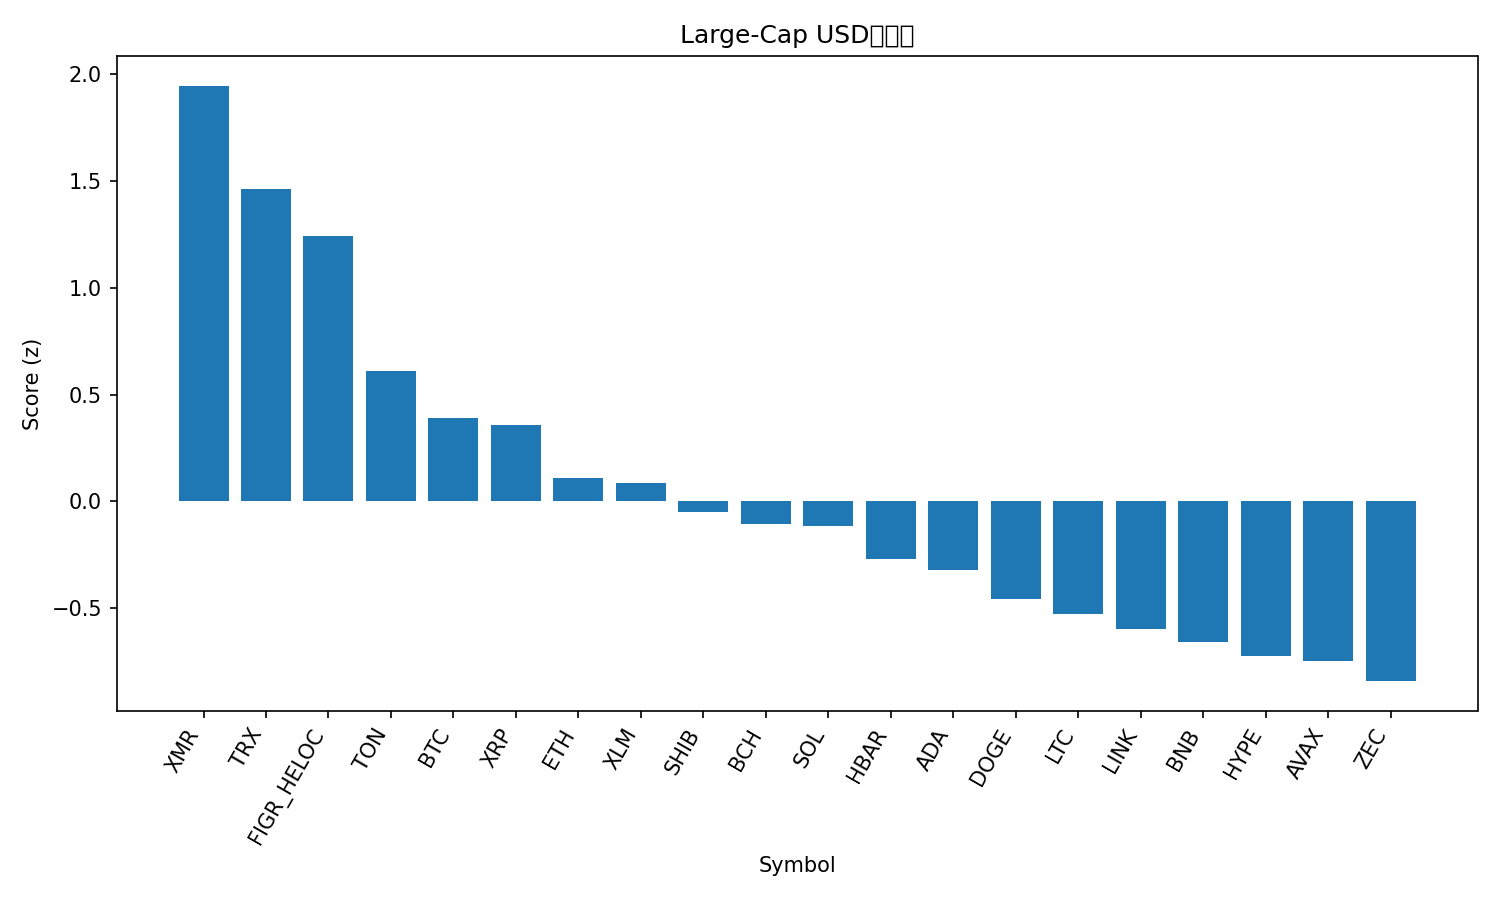

The data file committed next to this chart (first rows):
rank, name, symbol, price, pct_1h, pct_24h, pct_7d, pct_1h_vs_btc, pct_24h_vs_btc, pct_7d_vs_btc, market_cap_rank, market_cap, volume_usd, score
1, Monero, XMR, 348.6, 1.639, -3.025, -0.07437, 1.767, 0.09298, 6.764, 32, 6427002102, 169039720, 1.946
2, TRON, TRX, 0.2951, 0.4738, -0.3227, -1.634, 0.601, 2.795, 5.205, 9, 27944170794, 772910087, 1.464
3, Figure Heloc, FIGR_HELOC, 1.017, 0.0, 0.0, 1.697, 0.1272, 3.118, 8.536, 13, 13615786436, 529123, 1.241
4, Toncoin, TON, 2.2, 0.5221, -5.185, -2.174, 0.6492, -2.068, 4.664, 35, 5467907239, 148996076, 0.6122
5, Bitcoin, BTC, 107148, -0.1272, -3.118, -6.839, 0.0, 0.0, 0.0, 1, 2139427811432, 47140454530, 0.3908
6, XRP, XRP, 2.41, 0.2439, -4.432, -8.273, 0.3711, -1.314, -1.434, 4, 144843296632, 3413238301, 0.3596
7, Ethereum, ETH, 3703, -0.03595, -4.364, -11.15, 0.09122, -1.246, -4.314, 2, 447262217413, 29630214803, 0.1103
8, Stellar, XLM, 0.2902, 0.1385, -4.936, -11.53, 0.2657, -1.819, -4.693, 20, 9305768936, 161384564, 0.0851
9, Shiba Inu, SHIB, 9.62e-06, -0.009144, -5.455, -8.813, 0.118, -2.338, -1.975, 34, 5674681752, 140925803, -0.04731
10, Bitcoin Cash, BCH, 521.8, -0.2076, -5.211, -6.833, -0.08044, -2.093, 0.006044, 18, 10411304336, 339616130, -0.1034
11, Solana, SOL, 175.3, 0.1451, -5.844, -13.44, 0.2723, -2.727, -6.6, 6, 96878956338, 5554113425, -0.1157
12, Hedera, HBAR, 0.1822, -0.2063, -7.342, 0.6748, -0.07918, -4.225, 7.514, 28, 7747877461, 303449523, -0.2703
13, Cardano, ADA, 0.5765, -0.1031, -5.525, -15.33, 0.0241, -2.408, -8.495, 11, 21108702344, 1119450376, -0.319
14, Dogecoin, DOGE, 0.1733, 0.06939, -7.113, -15.07, 0.1966, -3.996, -8.234, 10, 26287603578, 1812214663, -0.4587
15, Litecoin, LTC, 92.69, -0.1947, -7.649, -6.647, -0.06749, -4.531, 0.1912, 31, 7095945290, 694790873, -0.5251
16, Chainlink, LINK, 16.03, 0.08433, -8.097, -14.07, 0.2115, -4.979, -7.227, 16, 11183608979, 777663129, -0.597
17, BNB, BNB, 1020, -0.513, -6.16, -11.86, -0.3858, -3.042, -5.025, 5, 140746444011, 2071138059, -0.6562
18, Hyperliquid, HYPE, 40.49, -0.6929, -5.453, -13.55, -0.5657, -2.335, -6.706, 17, 10964769462, 546376453, -0.7231
19, Avalanche, AVAX, 17.41, -0.2154, -7.25, -16.21, -0.08826, -4.132, -9.375, 30, 7432363090, 423675286, -0.7445
20, Zcash, ZEC, 380.8, -0.9981, -8.508, 9.918, -0.871, -5.39, 16.76, 33, 6246177934, 956855224, -0.8406
21, Sui, SUI, 2.18, -0.3561, -7.176, -17.2, -0.2289, -4.059, -10.36, 26, 8055210064, 858816502, -0.8701
